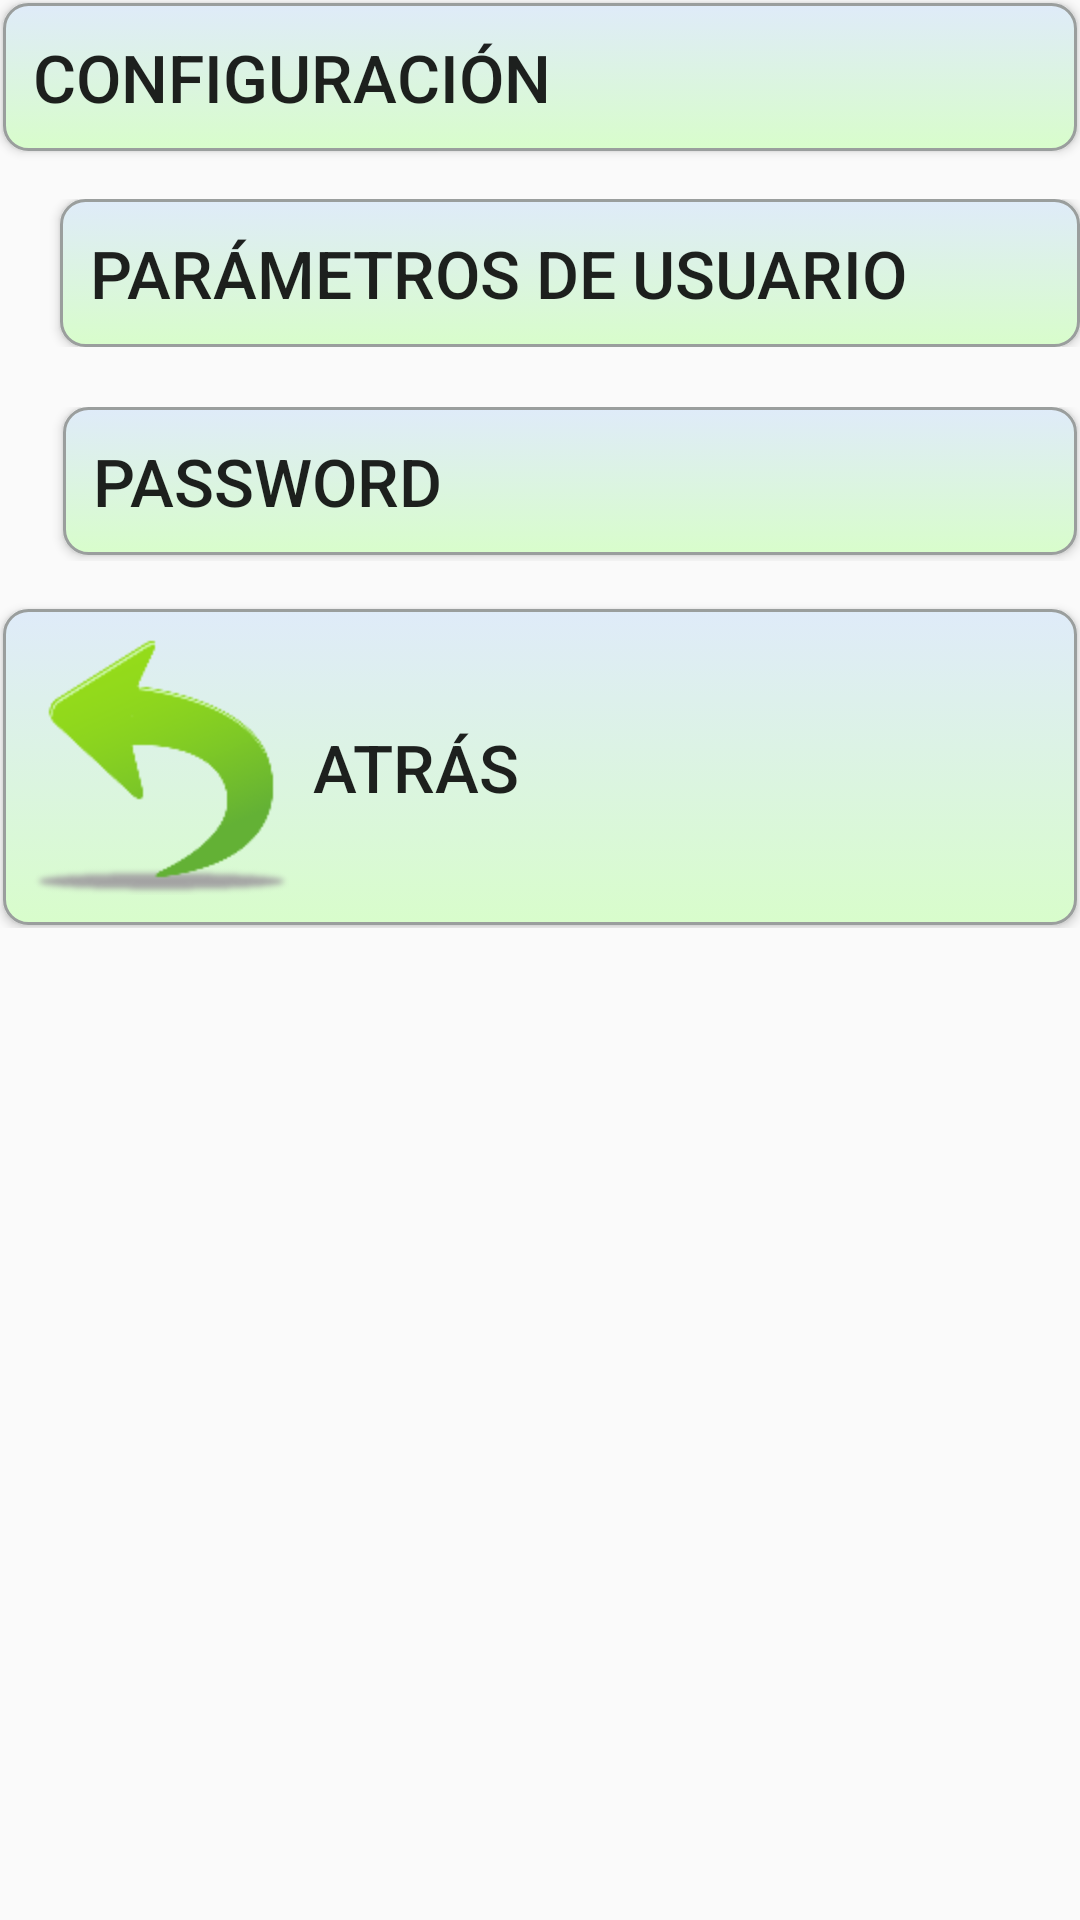

The Android layout XML behind this screen, and the referenced resources:
<!-- AndroidManifest.xml: application theme MyMaterialTheme -->
<!-- res/layout/act_configuracion_nd.xml -->
<ScrollView xmlns:android="http://schemas.android.com/apk/res/android"
    android:layout_width="fill_parent"
    android:layout_height="fill_parent"
    android:id="@+id/scrollView">

    <TableLayout
        android:layout_width="fill_parent"
        android:layout_height="fill_parent" >

        <TableRow
            android:layout_width="fill_parent"
            android:layout_height="fill_parent"/>

        <Button
            android:id="@+id/btnMeHistDatos"  android:layout_width="fill_parent"       android:layout_height="wrap_content"
            android:layout_margin="1dp" android:drawableLeft="@drawable/bdiab1"  android:gravity="left|center_vertical"
            android:text="Configuración" android:layout_weight="1"
            android:textSize="22dp" style="@style/dashboard_button" />

        <LinearLayout
            android:layout_width="fill_parent"
            android:layout_height="wrap_content"
            android:orientation="horizontal"
            android:layout_marginTop="15dp"
            android:layout_marginBottom="15dp">
            <TextView android:layout_width="20dp"   android:layout_height="wrap_content"  />
            <Button
                android:layout_width="fill_parent"
                android:layout_height="wrap_content"
                android:id="@+id/button2"
                android:layout_gravity="center_horizontal"
                android:text="Parámetros de Usuario"
                android:gravity="left|center_vertical"
                android:layout_margin="0dp"
                android:onClick="Conf_ParUser_NoDiab_click"  android:textSize="22dp" style="@style/dashboard_button"  />
        </LinearLayout>

        <LinearLayout
            style="@style/jerarquia3"
            android:visibility="gone"
            android:id="@+id/LinLayBoxParametros"
            >


            <LinearLayout android:id="@+id/LinLay1"  android:orientation="horizontal" android:layout_width="fill_parent" android:layout_height="45dp">
                <TextView   android:layout_width="140dp" android:layout_height="40dp"  android:textAppearance="?android:attr/textAppearanceSmall"
                    android:id="@+id/lbl5"   android:text="Talla(cm)" />
                <EditText   android:layout_width="10dp" android:layout_height="40dp" android:layout_weight="1" android:id="@+id/txtTalla"
                    android:inputType="numberSigned" android:singleLine="true" />
            </LinearLayout>



            <LinearLayout android:id="@+id/LinLay2"  android:orientation="horizontal" android:layout_width="fill_parent" android:layout_height="45dp">
                <TextView   android:layout_width="140dp"   android:layout_height="40dp"  android:textAppearance="?android:attr/textAppearanceSmall"
                    android:id="@+id/lbl6"  android:text="Peso(Kg)" />
                <EditText                        android:layout_width="10dp" android:layout_height="40dp"  android:layout_weight="1"   android:id="@+id/txtKg"
                    android:inputType="numberSigned"  android:singleLine="true" />
            </LinearLayout>


            <LinearLayout android:id="@+id/LinLay3"  android:orientation="horizontal" android:layout_width="fill_parent" android:layout_height="45dp">
                <TextView   android:layout_width="140dp" android:layout_height="40dp" android:textAppearance="?android:attr/textAppearanceSmall"
                    android:id="@+id/lbl7" android:text="IMC" />
                <EditText   android:layout_width="10dp" android:layout_height="40dp" android:layout_weight="1" android:id="@+id/txtIMC"
                    android:inputType="numberSigned" android:enabled="false" />
            </LinearLayout>










            <LinearLayout android:id="@+id/LinLay6qr"  android:orientation="horizontal" android:layout_width="fill_parent" android:layout_height="50dp">

                <Button
                    android:layout_width="fill_parent"
                    android:layout_height="wrap_content"
                    android:id="@+id/button41"
                    android:layout_gravity="center_horizontal"
                    android:text="Cancelar"
                    android:gravity="center_horizontal|center_vertical"
                    android:layout_margin="5dp"
                    android:onClick="Conf_ParaUsu_clickCan"  android:textSize="14dp" style="@style/dashboard_button"  />

                <Button
                    android:layout_width="fill_parent"
                    android:layout_height="wrap_content"
                    android:id="@+id/button42"
                    android:layout_gravity="center_horizontal"
                    android:text="Calcular IMC"
                    android:gravity="center_horizontal|center_vertical"
                    android:layout_margin="5dp"
                    android:onClick="Conf_ParaUsu_clickCam"  android:textSize="14dp" style="@style/dashboard_button"  />

            </LinearLayout>
        </LinearLayout>

        <LinearLayout
            android:layout_width="fill_parent"
            android:layout_height="wrap_content"
            android:orientation="horizontal"
            android:layout_marginTop="5dp"
            android:layout_marginBottom="15dp">
            <TextView android:layout_width="20dp"   android:layout_height="wrap_content"  />
            <Button
                android:layout_width="fill_parent"
                android:layout_height="wrap_content"
                android:id="@+id/button3"
                android:layout_gravity="center_horizontal"
                android:text="Password"
                android:gravity="left|center_vertical"
                android:layout_margin="1dp"
                android:onClick="Conf_Password_NoDiab_click"  android:textSize="22dp" style="@style/dashboard_button"  />
        </LinearLayout>

        <LinearLayout
            style="@style/jerarquia3"
            android:visibility="gone"
            android:id="@+id/LinLayBoxPassword">

            <LinearLayout android:id="@+id/passwd1"  android:orientation="horizontal" android:layout_width="fill_parent" android:layout_height="45dp">
                <TextView
                    android:layout_width="140dp"
                    android:layout_height="40dp"
                    android:textAppearance="?android:attr/textAppearanceSmall"
                    android:id="@+id/lbl1b"
                    android:text="Modificar Password" />

                <EditText
                    android:layout_width="1dp"
                    android:layout_height="40dp"
                    android:inputType="numberPassword"
                    android:ems="10"
                    android:layout_weight="1"
                    android:id="@+id/txtPass1" />
            </LinearLayout>

            <LinearLayout android:id="@+id/passwd2"  android:orientation="horizontal" android:layout_width="fill_parent" android:layout_height="45dp">
                <TextView
                    android:layout_width="140dp"
                    android:layout_height="40dp"
                    android:textAppearance="?android:attr/textAppearanceSmall"
                    android:id="@+id/lbl1c"
                    android:text="Confirmar Password" />

                <EditText
                    android:layout_width="fill_parent"
                    android:layout_height="40dp"
                    android:inputType="numberPassword"
                    android:ems="10"
                    android:id="@+id/txtPass2" />
            </LinearLayout>

            <LinearLayout android:id="@+id/LinLay6q"  android:orientation="horizontal" android:layout_width="fill_parent" android:layout_height="50dp">

                <Button
                    android:layout_width="fill_parent"
                    android:layout_height="wrap_content"
                    android:id="@+id/button31"
                    android:layout_gravity="center_horizontal"
                    android:text="Cancelar"
                    android:gravity="center_horizontal|center_vertical"
                    android:layout_margin="5dp"
                    android:onClick="Conf_Password_clickCan"  android:textSize="14dp" style="@style/dashboard_button"  />

                <Button
                    android:layout_width="fill_parent"
                    android:layout_height="wrap_content"

                    android:id="@+id/button32"
                    android:layout_gravity="center_horizontal"
                    android:text="Cambiar"
                    android:gravity="center_horizontal|center_vertical"
                    android:layout_margin="5dp"
                    android:onClick="Conf_Password_clickCam"  android:textSize="14dp" style="@style/dashboard_button"  />
            </LinearLayout>
        </LinearLayout>

        <Button
            android:id="@+id/button4"  android:layout_width="fill_parent"       android:layout_height="wrap_content"
            android:layout_margin="1dp" android:drawableLeft="@drawable/aima4"  android:gravity="left|center_vertical"
            android:onClick="cancel7_click" android:text="Atrás"
            android:textSize="22dp" style="@style/dashboard_button" />
    </TableLayout>
</ScrollView>
<!-- resources referenced by this layout -->
<resources>
  <!-- drawable aima4: png bitmap (drawable-hdpi, 5097 bytes) -->
  <style name="dashboard_button">
          <item name="android:layout_width">fill_parent</item>
          <item name="android:layout_height">wrap_content</item>
          <item name="android:layout_weight">1</item>
          <item name="android:background">@drawable/buttonselector</item>
          <item name="android:drawablePadding">8dp</item>
          <item name="android:padding">10dp</item>
          <item name="android:layout_margin">10dp</item>
          <item name="android:radius">15dp</item>
      </style>
  <style name="jerarquia3">
          <item name="android:layout_width">1dp</item>
          <item name="android:layout_height">wrap_content</item>
          <item name="android:layout_weight">1</item>
          <item name="android:orientation">vertical</item>
          <item name="android:layout_marginTop">0dp</item>
          <item name="android:layout_marginBottom">15dp</item>
          <item name="android:layout_marginLeft">40dp</item>
          <item name="android:background">@drawable/buttonselector</item>
          <item name="android:drawablePadding">8dp</item>
          <item name="android:padding">5dp</item>
          <item name="android:radius">10dp</item>
      </style>
  <style name="MyMaterialTheme" parent="MyMaterialTheme.Base" />
  <!-- drawable buttonselector: vector/xml drawable (drawable-hdpi, 2996 chars, omitted) -->
  <style name="MyMaterialTheme.Base" parent="Theme.AppCompat.Light.DarkActionBar">
          <item name="windowNoTitle">true</item>
          <item name="windowActionBar">false</item>
          <item name="colorPrimary">@color/barra</item>
          <item name="colorPrimaryDark">@color/editOn1</item>
          <item name="colorAccent">@color/editOn1</item>
      </style>
  <color name="barra">#E6344A</color>
  <color name="editOn1">#0B5379</color>
</resources>
